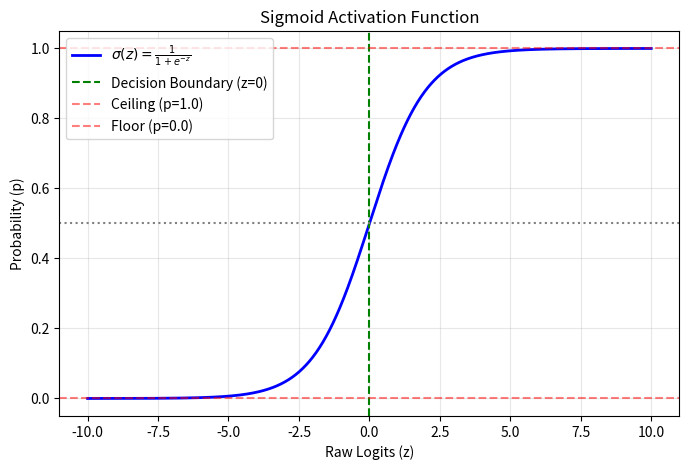

This chart was generated by the following Python code:
import numpy as np
import matplotlib.pyplot as plt

# 1. 准备数据 (横坐标 z)
# 生成从 -10 到 10 的 1000 个均匀分布的数字。如果这里生成的数据太少，看起来就像是折线图
# (1000,) -> 一维向量
z = np.linspace(-10, 10, 1000)

# 2. 向量化计算 (纵坐标 p)
# 利用 NumPy 的广播和底层 C 加速，瞬间完成 1000 次 Sigmoid 运算
# (1000,) -> 一维向量
p = 1 / (1 + np.exp(-z))

# 3. 渲染图像
# figsize=(8, 5) 表示图像尺寸：宽 8 高 5。单位通常可以理解成英寸。
plt.figure(figsize=(8, 5))
plt.plot(z, p, color='blue', linewidth=2, label=r'$\sigma(z) = \frac{1}{1 + e^{-z}}$')

# 4. 辅助工程视觉线 (标注决策边界和极限天花板/地板)
# axvline 意思是 axis vertical line，也就是“竖线”。
plt.axvline(x=0, color='green', linestyle='--', label='Decision Boundary (z=0)')
# axhline 意思是 axis horizontal line，也就是“横线”。
plt.axhline(y=0.5, color='gray', linestyle=':')
plt.axhline(y=1.0, color='red', linestyle='--', alpha=0.5, label='Ceiling (p=1.0)')
plt.axhline(y=0.0, color='red', linestyle='--', alpha=0.5, label='Floor (p=0.0)')

# 5. 排版与展示
plt.title('Sigmoid Activation Function')
plt.xlabel('Raw Logits (z)')
plt.ylabel('Probability (p)')
# 显示名称图例。凡是前面设置过 label=... 的曲线或辅助线，都会在图例中出现。
plt.legend()
# 开启网格，透明度为0.3
plt.grid(True, alpha=0.3)
plt.show()
